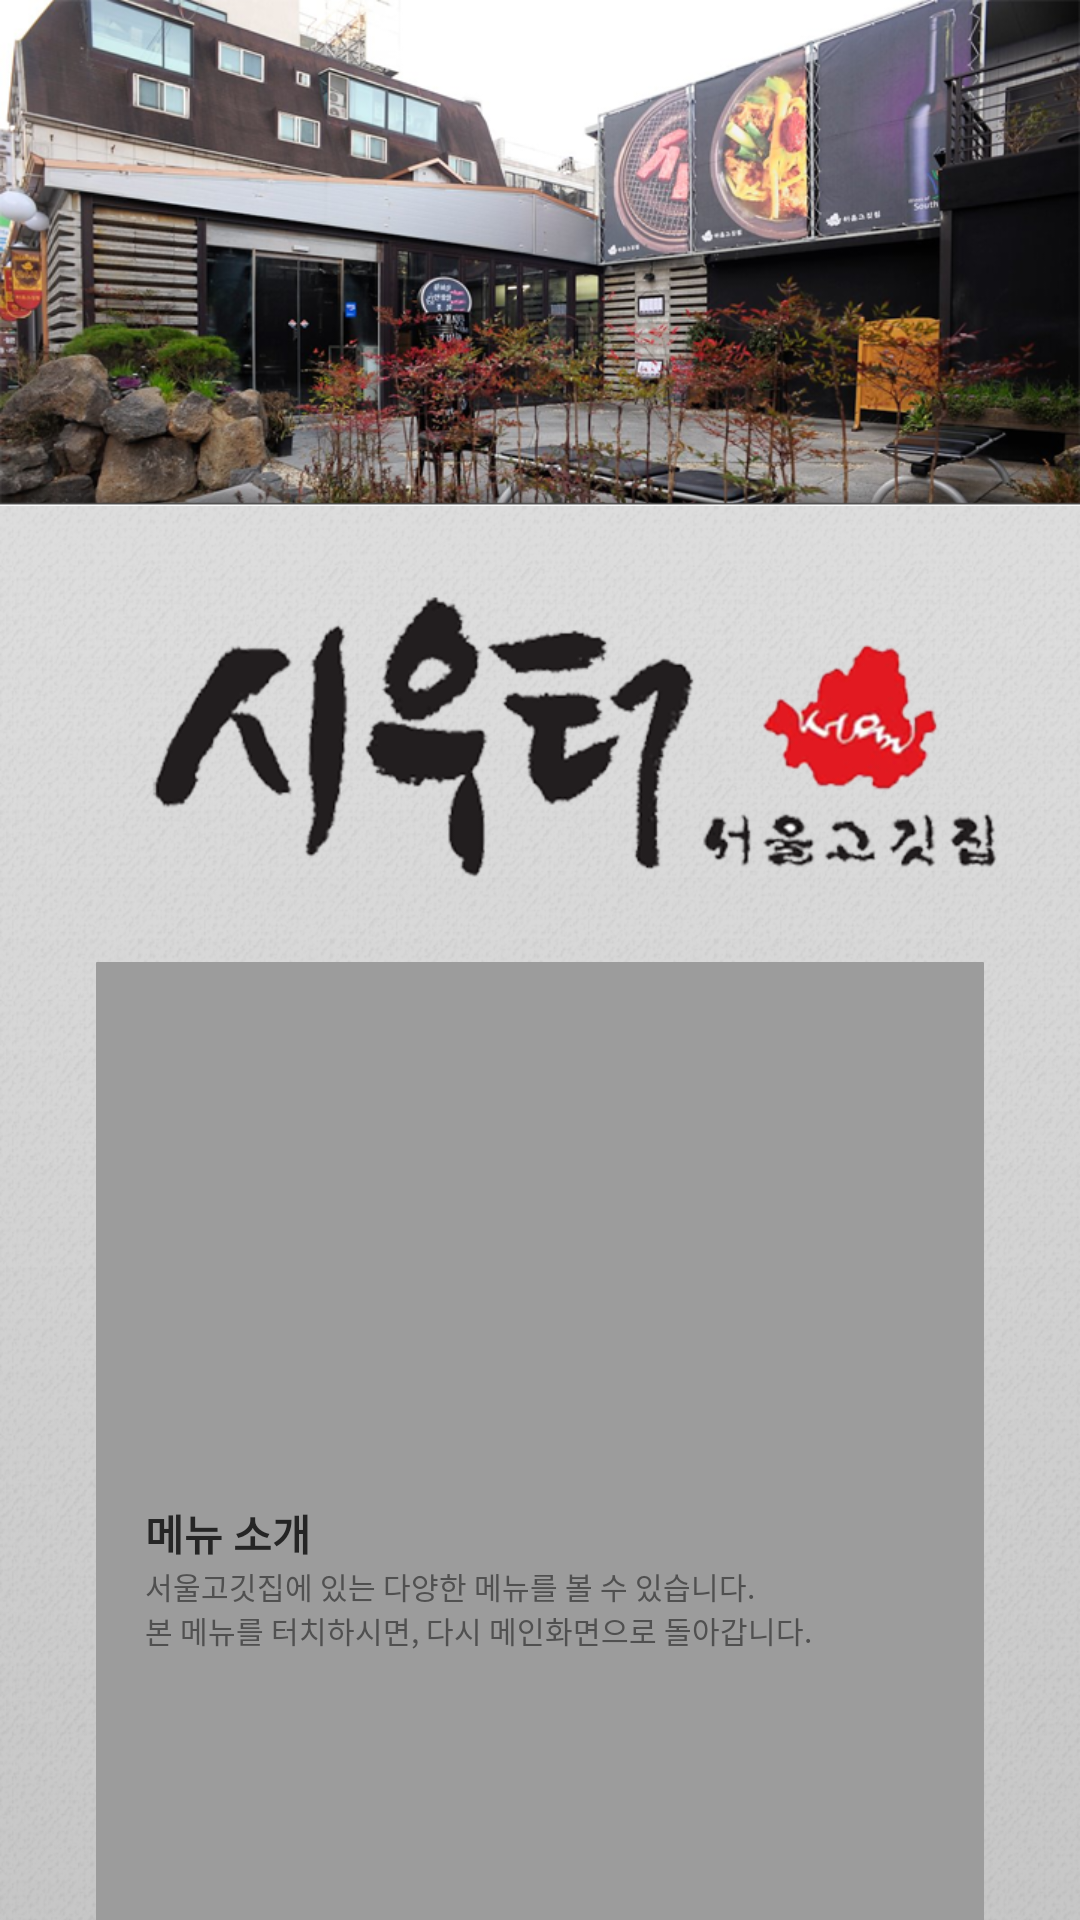

Produce the Android XML layout that renders to this screen, including the resource entries it uses.
<!-- AndroidManifest.xml: application theme AppTheme -->
<!-- res/layout/activity_menu.xml -->
<FrameLayout xmlns:android="http://schemas.android.com/apk/res/android"
    xmlns:tools="http://schemas.android.com/tools"
    android:layout_width="match_parent"
    android:layout_height="match_parent"
    tools:context=".MainActivity" >

    <ImageView
        android:id="@+id/imageView1"
        android:layout_width="wrap_content"
        android:layout_height="wrap_content"
        android:scaleType="fitStart"
        android:src="@drawable/seoulgogi_bg" />
    
    <ScrollView
        android:layout_width="fill_parent"
        android:layout_height="fill_parent"
        android:fadingEdge="none"
        android:scrollbars="none"
        android:overScrollMode="never" >

        <LinearLayout android:layout_width="fill_parent" android:layout_height="fill_parent" android:orientation="vertical">
            
            

            <View
                android:layout_width="fill_parent"
                android:layout_height="@dimen/bg_padding"
                android:background="#00000000"
                android:visibility="visible" />

            <LinearLayout android:layout_width="fill_parent" android:layout_height="wrap_content" android:background="@drawable/shadow" />

            <LinearLayout
                android:layout_width="fill_parent"
                android:layout_height="wrap_content"
                android:background="@drawable/tile_bg"
                android:orientation="vertical" >

                

                <ImageView
                    android:layout_width="fill_parent"
                    android:layout_height="wrap_content"
                    android:scaleType="centerInside"
                    android:src="@drawable/title" />

                

                <LinearLayout
                    android:layout_width="fill_parent"
                    android:layout_height="450dp"
                    android:layout_marginLeft="@dimen/margin"
                    android:layout_marginRight="@dimen/margin"
                    android:background="@drawable/listview_outer"
                    android:orientation="vertical" >

                    

                    <LinearLayout
                        android:layout_width="fill_parent"
                        android:layout_height="fill_parent"
                        android:layout_margin="1px"
                        android:background="@drawable/listview_inner"
                        android:layout_marginBottom="30dp"
                        android:orientation="vertical" >

                        

                        <RelativeLayout
                            android:id="@+id/menu_1"
                            android:layout_width="fill_parent"
                            android:layout_height="fill_parent"
                            android:background="@drawable/ics"
                            android:clickable="true"
                            android:focusable="true" >

                            <LinearLayout
                                android:id="@+id/linearLayout1"
                                android:layout_width="fill_parent"
                                android:layout_height="wrap_content"
                                android:layout_centerVertical="true"
                                android:orientation="vertical" >

                                <TextView
                                    android:layout_width="fill_parent"
                                    android:layout_height="wrap_content"
                                    android:layout_marginLeft="16dp"
                                    android:text="@string/menu2"
                                    android:textColor="#252525"
                                    android:textSize="14dp"
                                    android:textStyle="bold" />

                                <TextView
                                    android:layout_width="fill_parent"
                                    android:layout_height="wrap_content"
                                    android:layout_marginLeft="16dp"
                                    android:layout_marginRight="16dp"
                                    android:text="@string/menu2_1"
                                    android:textColor="#505050"
                                    android:textSize="10dp" />

                                <TextView
                                    android:layout_width="fill_parent"
                                    android:layout_height="wrap_content"
                                    android:layout_marginLeft="16dp"
                                    android:text="@string/return_main"
                                    android:textColor="#505050"
                                    android:textSize="10dp" />

                                <ListView
                                    android:id="@+id/foodList"
                                    android:layout_width="fill_parent"
                                    android:layout_height="fill_parent"
                                    android:layout_marginLeft="6dp"
                                    android:layout_marginRight="6dp"
                                    android:layout_marginTop="10dp"
                                    android:layout_marginBottom="30dp" >
                                </ListView>
                                
                            </LinearLayout>
                        </RelativeLayout>

                        <LinearLayout
                            android:layout_width="fill_parent"
                            android:layout_height="1px"
                            android:background="#9c9c9c"/>
                    </LinearLayout>
                </LinearLayout>

                

                <ImageView
                    android:layout_width="fill_parent"
                    android:layout_height="wrap_content"
                    android:layout_marginTop="30dp"
                    android:scaleType="centerInside"
                    android:src="@drawable/about" />
            </LinearLayout>

        </LinearLayout> 
    </ScrollView>

    

</FrameLayout>
<!-- resources referenced by this layout -->
<resources>
  <dimen name="bg_padding">140dp</dimen>
  <dimen name="margin">32dp</dimen>
  <!-- drawable about: png bitmap (drawable-xhdpi, 5277 bytes) -->
  <!-- drawable listview_inner (drawable) -->
  <?xml version="1.0" encoding="utf-8"?>
  <bitmap xmlns:android="http://schemas.android.com/apk/res/android"
      android:src="@drawable/tile" 
      android:tileMode="repeat" />
  <!-- drawable listview_outer (drawable) -->
  <?xml version="1.0" encoding="UTF-8"?>
   
  <shape xmlns:android="http://schemas.android.com/apk/res/android" 
       android:shape="rectangle"> 
       <gradient android:startColor="#9c9c9c" android:endColor="#9c9c9c" 
              android:angle="270"/> 
  
      <corners android:bottomRightRadius="1px" android:bottomLeftRadius="1px" 
       android:topLeftRadius="1px" android:topRightRadius="1px"/> 
  </shape>
  <!-- drawable seoulgogi_bg: png bitmap (drawable-xhdpi, 721588 bytes) -->
  <!-- drawable shadow: png bitmap (drawable-hdpi, 2817 bytes) -->
  <!-- drawable tile_bg: png bitmap (drawable-hdpi, 84762 bytes) -->
  <!-- drawable title: png bitmap (drawable-hdpi, 56009 bytes) -->
  <string name="menu2">메뉴 소개</string>
  <string name="menu2_1">서울고깃집에 있는 다양한 메뉴를 볼 수 있습니다.</string>
  <string name="return_main">본 메뉴를 터치하시면, 다시 메인화면으로 돌아갑니다.</string>
  <style name="AppTheme" parent="android:Theme.Light.NoTitleBar" />
</resources>
